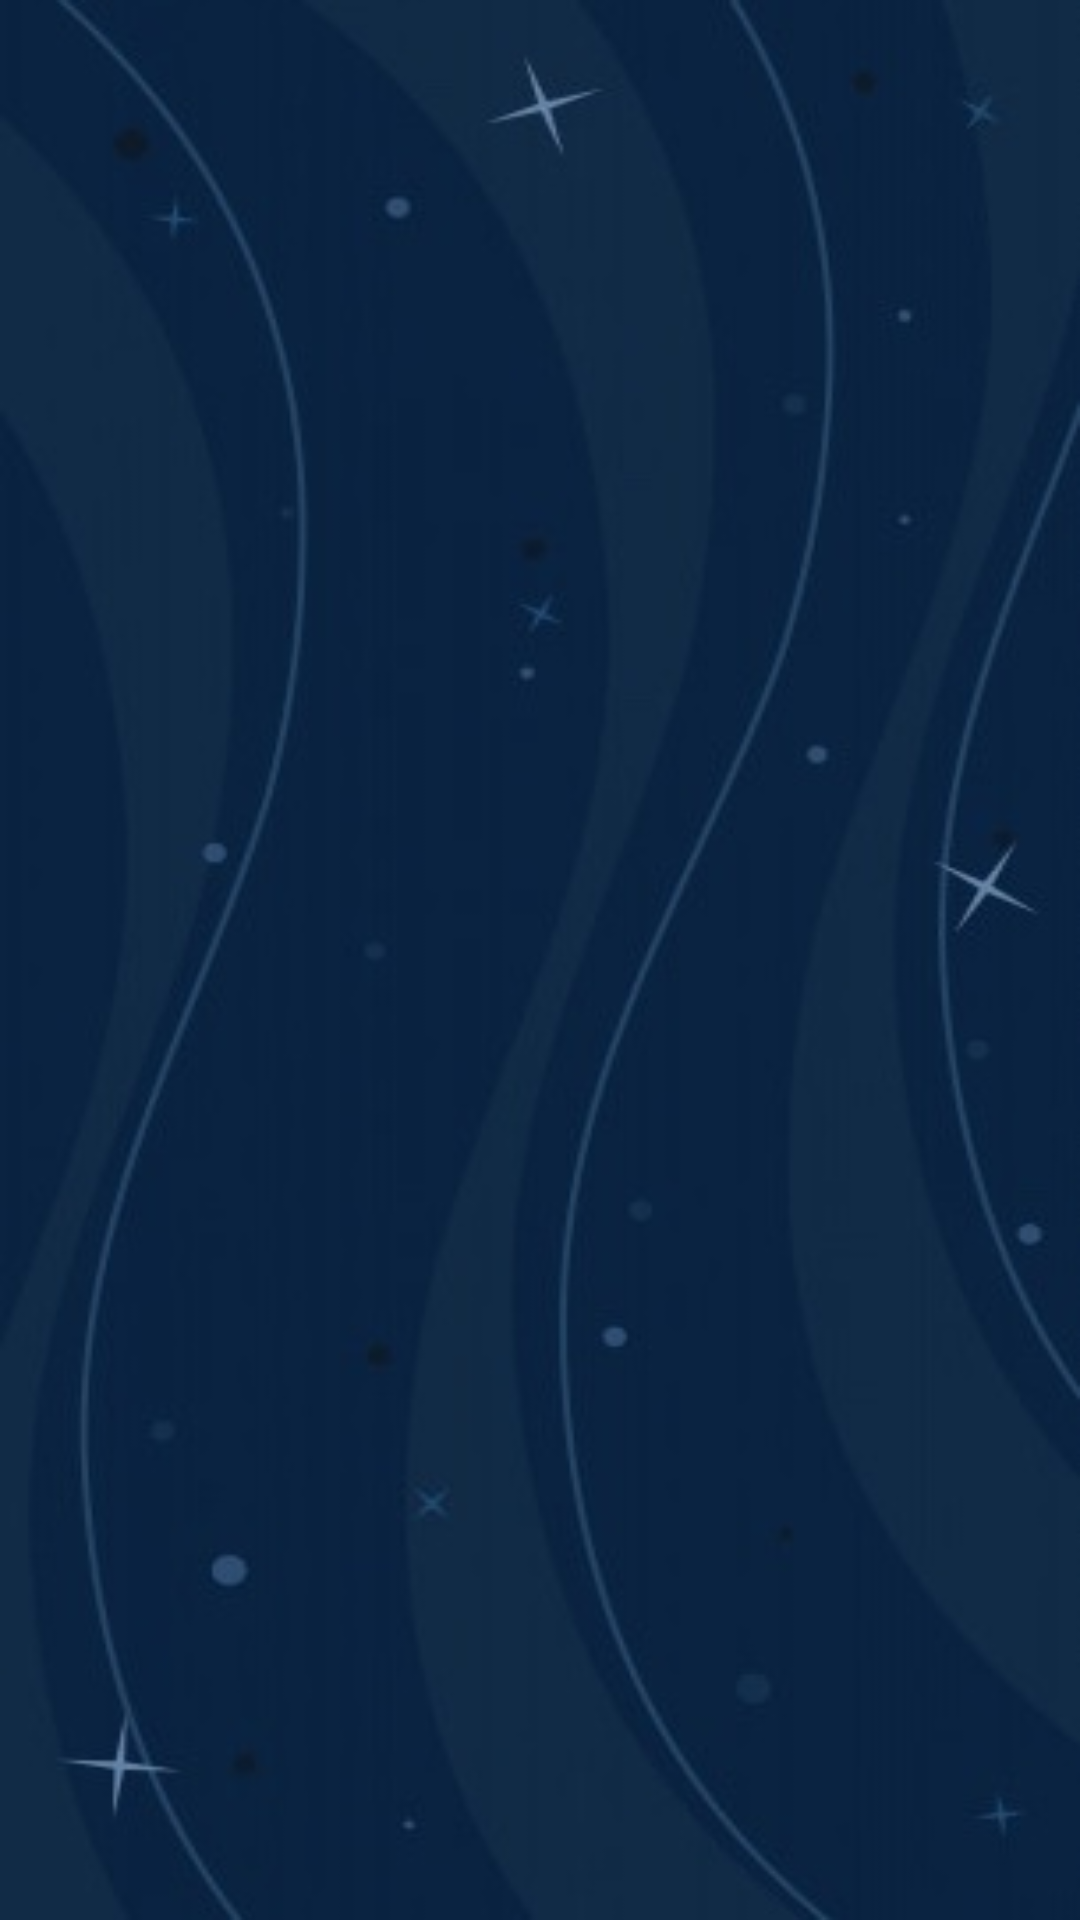

This screen was rendered from an Android layout file. Write that file and the resources it references.
<!-- AndroidManifest.xml: application theme mainTheme -->
<!-- res/layout/activity_pirate_game.xml -->
<?xml version="1.0" encoding="utf-8"?>
<LinearLayout xmlns:android="http://schemas.android.com/apk/res/android"
    android:orientation="vertical" android:layout_width="match_parent"
    android:background="@drawable/bg"
    android:layout_height="match_parent">

</LinearLayout>
<!-- resources referenced by this layout -->
<resources>
  <!-- drawable bg: jpg bitmap (drawable, 23506 bytes) -->
  <style name="mainTheme" parent="Theme.MaterialComponents.Light.NoActionBar">
          <item name="android:textViewStyle">@style/mainTextViewStyle</item>
          <item name="android:windowActionBar">false</item>
          <item name="windowNoTitle">true</item>
          <item name="colorPrimaryDark">#000000</item>
          <item name="android:windowFullscreen">true</item>
          <item name="android:fontFamily">@font/minecraft</item>
      </style>
  <style name="mainTextViewStyle" parent="android:Widget.TextView">
          <item name="android:textColor">#EAAA00</item>
          <item name="android:textSize">23sp</item>
          <item name="android:gravity">center_vertical</item>
      </style>
</resources>
